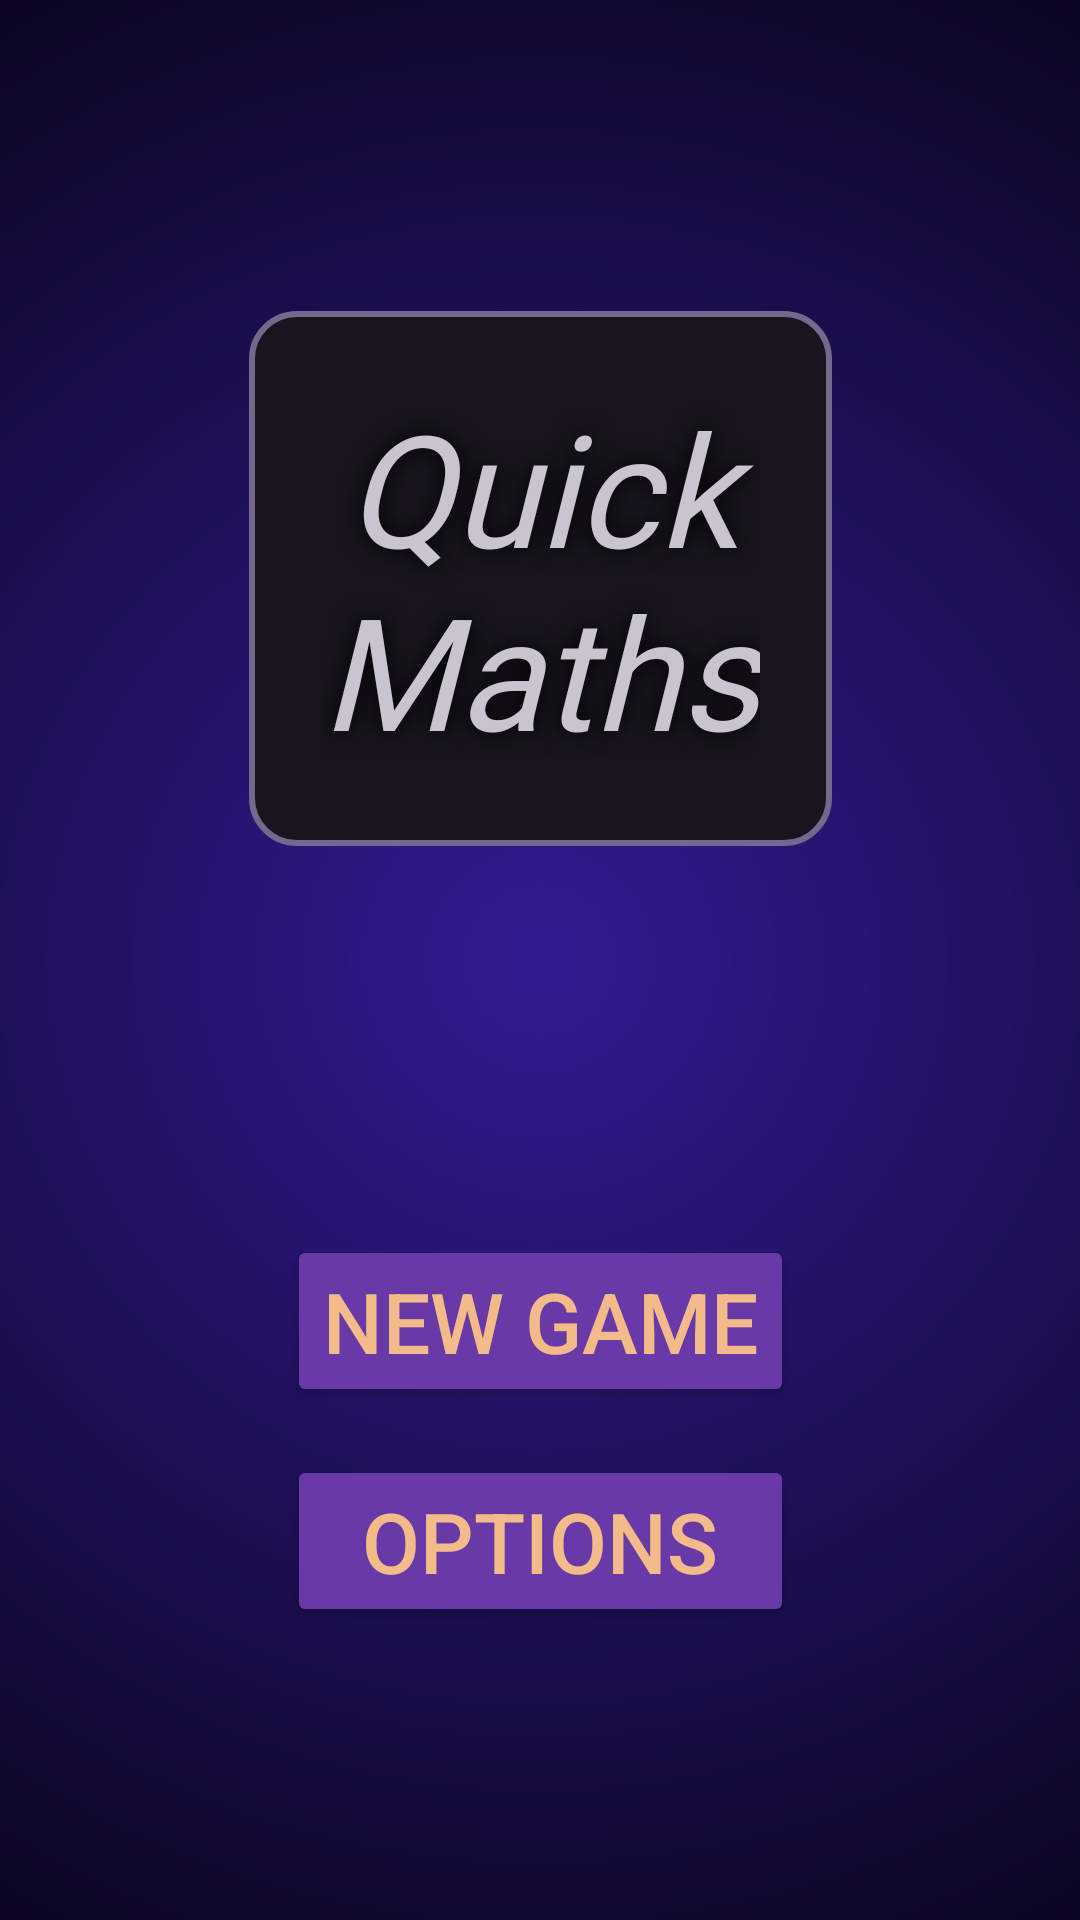

Reconstruct the res/layout file that produces this screen, plus the resources it refers to.
<!-- AndroidManifest.xml: application theme Base.Theme.TwoMinutesMathQuiz -->
<!-- res/layout/fragment_welcome.xml -->
<?xml version="1.0" encoding="utf-8"?>
<androidx.constraintlayout.widget.ConstraintLayout xmlns:android="http://schemas.android.com/apk/res/android"
    xmlns:tools="http://schemas.android.com/tools"
    android:layout_width="match_parent"
    android:layout_height="match_parent"
    xmlns:app="http://schemas.android.com/apk/res-auto"
    tools:context=".view.fragments.MainMenuFragment"
    android:background="@drawable/layout_background">

    <androidx.constraintlayout.widget.ConstraintLayout
        android:id="@+id/titleTextLayout"
        android:layout_width="wrap_content"
        android:layout_height="wrap_content"
        android:layout_margin="16dp"
        android:layout_marginHorizontal="24dp"
        android:background="@drawable/status_panel_layout_background"
        app:layout_constraintTop_toTopOf="parent"
        app:layout_constraintStart_toStartOf="parent"
        app:layout_constraintBottom_toTopOf="@id/startButtonsLayout"
        app:layout_constraintEnd_toEndOf="parent">

        
        <TextView
            android:layout_width="wrap_content"
            android:layout_height="wrap_content"
            android:id="@+id/titleTextShadow"
            android:layout_margin="@dimen/title_text_margin"
            android:text="@string/title_text"
            android:textColor="?attr/title_text_shadow_color"
            android:textSize="@dimen/title_text_size"
            android:fontFamily="@font/sixty_four_regular"
            android:autoSizeMaxTextSize="@dimen/title_text_size"
            android:autoSizeMinTextSize="@dimen/title_text_size_min"
            android:autoSizeTextType="uniform"
            android:maxLines="2"
            android:shadowColor="?attr/title_text_shadow_color"
            android:shadowDx="0"
            android:shadowDy="0"
            android:shadowRadius="20"
            android:gravity="center"
            android:textAlignment="center"
            app:layout_constraintTop_toTopOf="parent"
            app:layout_constraintStart_toStartOf="parent"
            app:layout_constraintEnd_toEndOf="parent"
            app:layout_constraintBottom_toBottomOf="parent"
            android:textStyle="italic"/>

        <TextView
            android:layout_width="wrap_content"
            android:layout_height="wrap_content"
            android:id="@+id/titleText"
            android:layout_margin="@dimen/title_text_margin"
            android:text="@string/title_text"
            android:textSize="@dimen/title_text_size"
            android:fontFamily="@font/sixty_four_regular"
            android:autoSizeMaxTextSize="@dimen/title_text_size"
            android:autoSizeMinTextSize="@dimen/title_text_size_min"
            android:autoSizeTextType="uniform"
            android:maxLines="2"
            android:gravity="center"
            app:layout_constraintTop_toTopOf="parent"
            app:layout_constraintStart_toStartOf="parent"
            app:layout_constraintEnd_toEndOf="parent"
            app:layout_constraintBottom_toBottomOf="parent"
            android:textAlignment="center"
            android:textStyle="italic"/>

    </androidx.constraintlayout.widget.ConstraintLayout>

    <LinearLayout
        android:layout_width="wrap_content"
        android:layout_height="wrap_content"
        android:orientation="vertical"
        android:layout_marginTop="@dimen/welcome_screen_button_layout_margin_top"
        android:layout_marginBottom="@dimen/welcome_screen_button_layout_margin_bottom"
        android:layout_marginHorizontal="@dimen/welcome_screen_button_layout_margin_horizontal"
        app:layout_constraintWidth_max="@dimen/welcome_screen_button_layout_max_width"
        android:id="@+id/startButtonsLayout"
        app:layout_constraintTop_toBottomOf="@+id/titleTextLayout"
        app:layout_constraintBottom_toBottomOf="parent"
        app:layout_constraintStart_toStartOf="parent"
        app:layout_constraintEnd_toEndOf="parent"
        android:gravity="center">

        <Button
            android:id="@+id/startGameButton"
            android:layout_width="match_parent"
            android:layout_height="wrap_content"
            android:layout_margin="@dimen/menu_button_margin"
            android:text="@string/main_menu_screen_start_game_button_text"
            style="?attr/menu_button_style"/>

        <Button
            android:id="@+id/settingsButton"
            android:layout_width="match_parent"
            android:layout_height="wrap_content"
            android:layout_margin="@dimen/menu_button_margin"
            android:text="@string/options_button_text"
            style="?attr/menu_button_style"/>

    </LinearLayout>

</androidx.constraintlayout.widget.ConstraintLayout>
<!-- resources referenced by this layout -->
<resources>
  <dimen name="menu_button_margin">8dp</dimen>
  <dimen name="title_text_margin">18dp</dimen>
  <dimen name="title_text_size">52sp</dimen>
  <dimen name="title_text_size_min">24sp</dimen>
  <dimen name="welcome_screen_button_layout_margin_bottom">2dp</dimen>
  <dimen name="welcome_screen_button_layout_margin_horizontal">18dp</dimen>
  <dimen name="welcome_screen_button_layout_margin_top">18dp</dimen>
  <dimen name="welcome_screen_button_layout_max_width">240dp</dimen>
  <!-- drawable layout_background (drawable) -->
  <?xml version="1.0" encoding="utf-8"?>
  <shape xmlns:android="http://schemas.android.com/apk/res/android"
      android:shape="rectangle">
      <gradient
          android:angle="90"
          android:gradientRadius="@dimen/background_gradient_length"
          android:startColor="?attr/background_color_1"
          android:endColor="?attr/background_color_2"
          android:type="radial"/>
  </shape>
  <string name="main_menu_screen_start_game_button_text">NEW GAME</string>
  <string name="options_button_text">OPTIONS</string>
  <string name="title_text">Quick\nMaths</string>
  <dimen name="background_gradient_length">400dp</dimen>
  <dimen name="game_stats_panel_padding">6dp</dimen>
  <color name="primary_dark">#221E35</color>
  <color name="layout_background_bottom">#080418</color>
  <color name="primary">#D37600</color>
  <color name="accent">#FB8C00</color>
  <color name="default_question_text_color">#BAB9B9</color>
  <color name="default_answer_text">#BAB9B9</color>
  <color name="correct_answer_text">#2CAC36</color>
  <color name="incorrect_answer_text">#C61E1E</color>
  <color name="default_time_remaining_text_normal">#C8C8C8</color>
  <color name="default_time_remaining_text_warning">#F34A4A</color>
  <color name="title_text_shadow_color">#000000</color>
  <color name="title_text_1">#FFF59D</color>
  <color name="title_text_2">#F5D717</color>
  <color name="title_text_3">#FFA201</color>
  <color name="title_text_4">#EF6C00</color>
  <color name="title_text_5">#8E24AA</color>
  <color name="input_view_normal">#005C5743</color>
  <color name="input_view_pressed">#6ABE24E6</color>
  <style name="enterButtonStyle" parent="@style/inputButtonStyle">
          <item name="backgroundTint">?attr/enter_input_button_background_tint</item>
          <item name="android:layout_marginHorizontal">@dimen/input_button_margin</item>
          <item name="android:layout_marginVertical">@dimen/input_button_margin</item>
          <item name="android:textAlignment">center</item>
      </style>
  <color name="input_text_background">#19160C</color>
  <color name="input_text_background_outline">#75688E</color>
  <color name="text_shadow_layer">#040404</color>
  <color name="enter_input_button_background_tint">#1B5E20</color>
  <color name="score_normal">#C8C8C8</color>
  <color name="score_flash">#FFE925</color>
  <color name="status_bar_background">#18151E</color>
  <color name="layout_background_top">#311B92</color>
  <color name="heading_text">#D37600</color>
  <color name="medium_text">#D69F59</color>
  <color name="menu_button_text">#F3BB89</color>
  <color name="input_button_accent">#B39DDB</color>
  <color name="menu_button_outline">#2B180A</color>
  <dimen name="input_button_text_size">28sp</dimen>
  <color name="menu_button_tint">#6A39A8</color>
  <color name="input_button_text">#B1A883</color>
  <color name="black">#FF000000</color>
  <dimen name="input_button_margin">4dp</dimen>
</resources>
